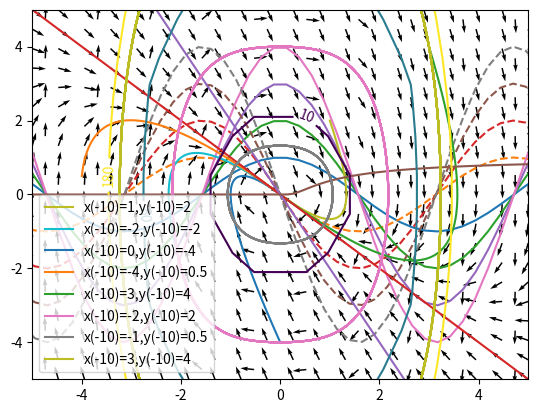
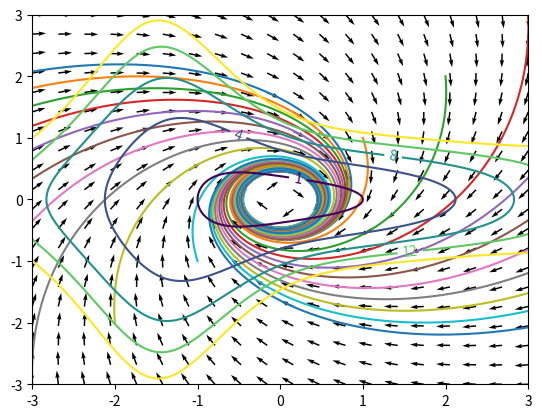
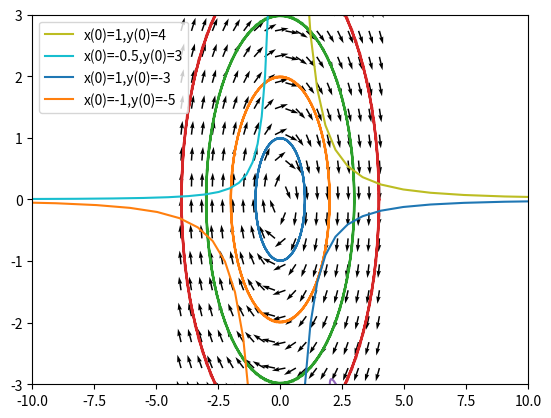

The matplotlib source for these figures, in order:
#%%
import numpy as np
import matplotlib.pyplot as plt
from mpl_toolkits.mplot3d import Axes3D
from scipy.integrate import odeint
#%%
"""
Exercice 0
"""
t=np.linspace(-5,5,100)
x=t**2
y=t*np.sin(2*t)
dessin=Axes3D(plt.figure())
dessin.plot(t,x,y) 
dessin.legend()
dessin.set_xlabel('t')
#%%
"""
Exercice 1
"""
plt.figure(1)
t=np.linspace(-4*np.pi,4*np.pi,100)
x=np.cos(t)
y=-np.sin(t)
for i in [1,2,3,4]:
    x1=i*x
    y1=i*y
    plt.plot(t,x1)
    plt.plot(t,y1,'--')

plt.figure(2)
dessin=Axes3D(plt.figure())
for i in [1,2,3,4]:
    x1=i*x
    y1=i*y
    dessin.plot(t,x1,y1)
dessin.set_xlabel('t')

plt.figure()
def F(X,t):
    return [X[1],-X[0]]
N=20
u=np.linspace(-4,4,N)
v=np.linspace(-4,4,N)
XX,YY=np.meshgrid(u,v)
UU,VV=F(np.meshgrid(u,v),0)
M=np.hypot(UU,VV)
M[M==0]=1
UU/=M
VV/=M
plt.quiver(XX,YY,UU,VV,angles="xy")

for i in [1,2,3,4,]:
    x1=i*x
    y1=i*y
    plt.plot(x1,y1)
    
plt.show()

#%%
"""
Exercice 2
"""
axes=plt.gca()
def TracePhase(choix_constantes):
    t=np.linspace(-3,3,100)
    for i in choix_constantes:
        x=np.exp((t**2)/2)*(i[0]*np.exp(t)+i[1]*np.exp(-t))
        y=np.exp((t**2)/2)*(-i[0]*np.exp(t)-2*i[1]*np.exp(-t))
        axes.set_xlim(0,15)
        axes.set_ylim(-30,0)
        plt.plot(x,y)
choix_constantes=[[1,1],[1,5],[3,2],[2,2]]
TracePhase(choix_constantes)

"""
Les courbes s'intersectent. Il faut le représenter en 3D.
"""
#%%
"""
Interlude
"""
def F(X,t):
    return [X[0],-2*X[1]]
t=np.linspace(-100,100,1000)
condition_initiale=[[1,4],[-0.5,3],[1,-3],[-1,-5]]
plt.axis([-10,10,-3,3])
for a,b in condition_initiale:
    v=odeint(F,[a,b],t)
    CI="x(0)={0},y(0)={1}".format(a,b)
    plt.plot(v[:,0],v[:,1],label=CI)
plt.legend()

#%%
"""
Exercice 3
"""
def F(X,t):
    return [X[1],-2*X[0]-3*X[1]]
plt.figure(1)
N=20
x=np.linspace(-5,5,N)
y=np.linspace(-5,5,N)
XX,YY=np.meshgrid(x,y)
UU,VV=F(np.meshgrid(x,y),0)
M=np.hypot(UU,VV)
M[M==0]=1
UU/=M
VV/=M
plt.quiver(XX,YY,UU,VV,angles="xy")

t=np.linspace(-10,10,1000)
c_i=[[1,2],[-2,-2],[0,-4],[-4,0.5],[3,4]]
plt.axis([-5,5,-5,5])
for a,b in c_i:
    v=odeint(F,[a,b],t)
    CI="x(-10)={0},y(-10)={1}".format(a,b)
    plt.plot(v[:,0],v[:,1],label=CI)
plt.legend()

plt.plot([-5,5],[5,-5])
plt.plot([-2.5,2.5],[5,-5])



#%%
"""
Exercice 4
"""
def f(x):
    return np.exp(-1/x)*(x>0)
plt.figure(1)
t=np.linspace(-5,5,100)
plt.plot(t,f(t))

def F(X,t):
    return [X[1]-X[0]*f(X[1]**2+X[0]**2),-X[0]-X[1]*f(X[0]**2+X[1]**2)]

plt.figure(2)
t=np.linspace(-10,10,1000)
axes=plt.gca()
N=20
x=np.linspace(-3,3,N)
y=np.linspace(-3,3,N)
XX,YY=np.meshgrid(x,y)
UU,VV=F(np.meshgrid(x,y),0)
M=np.hypot(UU,VV)
M[M==0]=1
UU/=M
VV/=M
plt.quiver(XX,YY,UU,VV,angles="xy")

c_i=[]
for i in range(-10,11):
    c_i=c_i+[[i,i]]
plt.axis([-5,5,-5,5])
for a,b in c_i:
    axes.set_xlim(-3,3)
    axes.set_ylim(-3,3)
    v=odeint(F,[a,b],t)
    plt.plot(v[:,0],v[:,1])
    
#%%
"""
Interlude
"""
def g(x,y):
    return (x**2+7*(y**2)*(1+np.arctan(np.sin(x))))
N=1000
x=np.linspace(-4,4,N)
y=np.linspace(-3,3,N)
xx,yy=np.meshgrid(x,y)
zz=g(xx,yy)
C=np.linspace(1,15,5)
lignes_niveaux=plt.contour(xx,yy,zz,levels=C)
plt.clabel(lignes_niveaux,C,fmt='%1.0f')

#%%
"""
Exercice 5
"""
def F(X,t):
    return [X[1],-X[0]-X[0]**3]

plt.figure(1)
N=20
x=np.linspace(-10,10,N)
y=np.linspace(-10,10,N)
XX,YY=np.meshgrid(x,y)
UU,VV=F(np.meshgrid(x,y),0)
M=np.hypot(UU,VV)
M[M==0]=1
UU/=M
VV/=M
plt.quiver(XX,YY,UU,VV,angles="xy")

def g(x,y):
    return 2*(x**2)+x**4+2*(y**2)
zz=g(XX,YY)
C=[10,80,180]
lignes_niveaux=plt.contour(XX,YY,zz,levels=C)
plt.clabel(lignes_niveaux,C,fmt='%1.0f')

t=np.linspace(-10,10,1000)
c_i=[[-2,2],[-1,0.5],[3,4]]
for a,b in c_i:
    v=odeint(F,[a,b],t)
    CI="x(-10)={0},y(-10)={1}".format(a,b)
    plt.plot(v[:,0],v[:,1],label=CI)
plt.legend()

